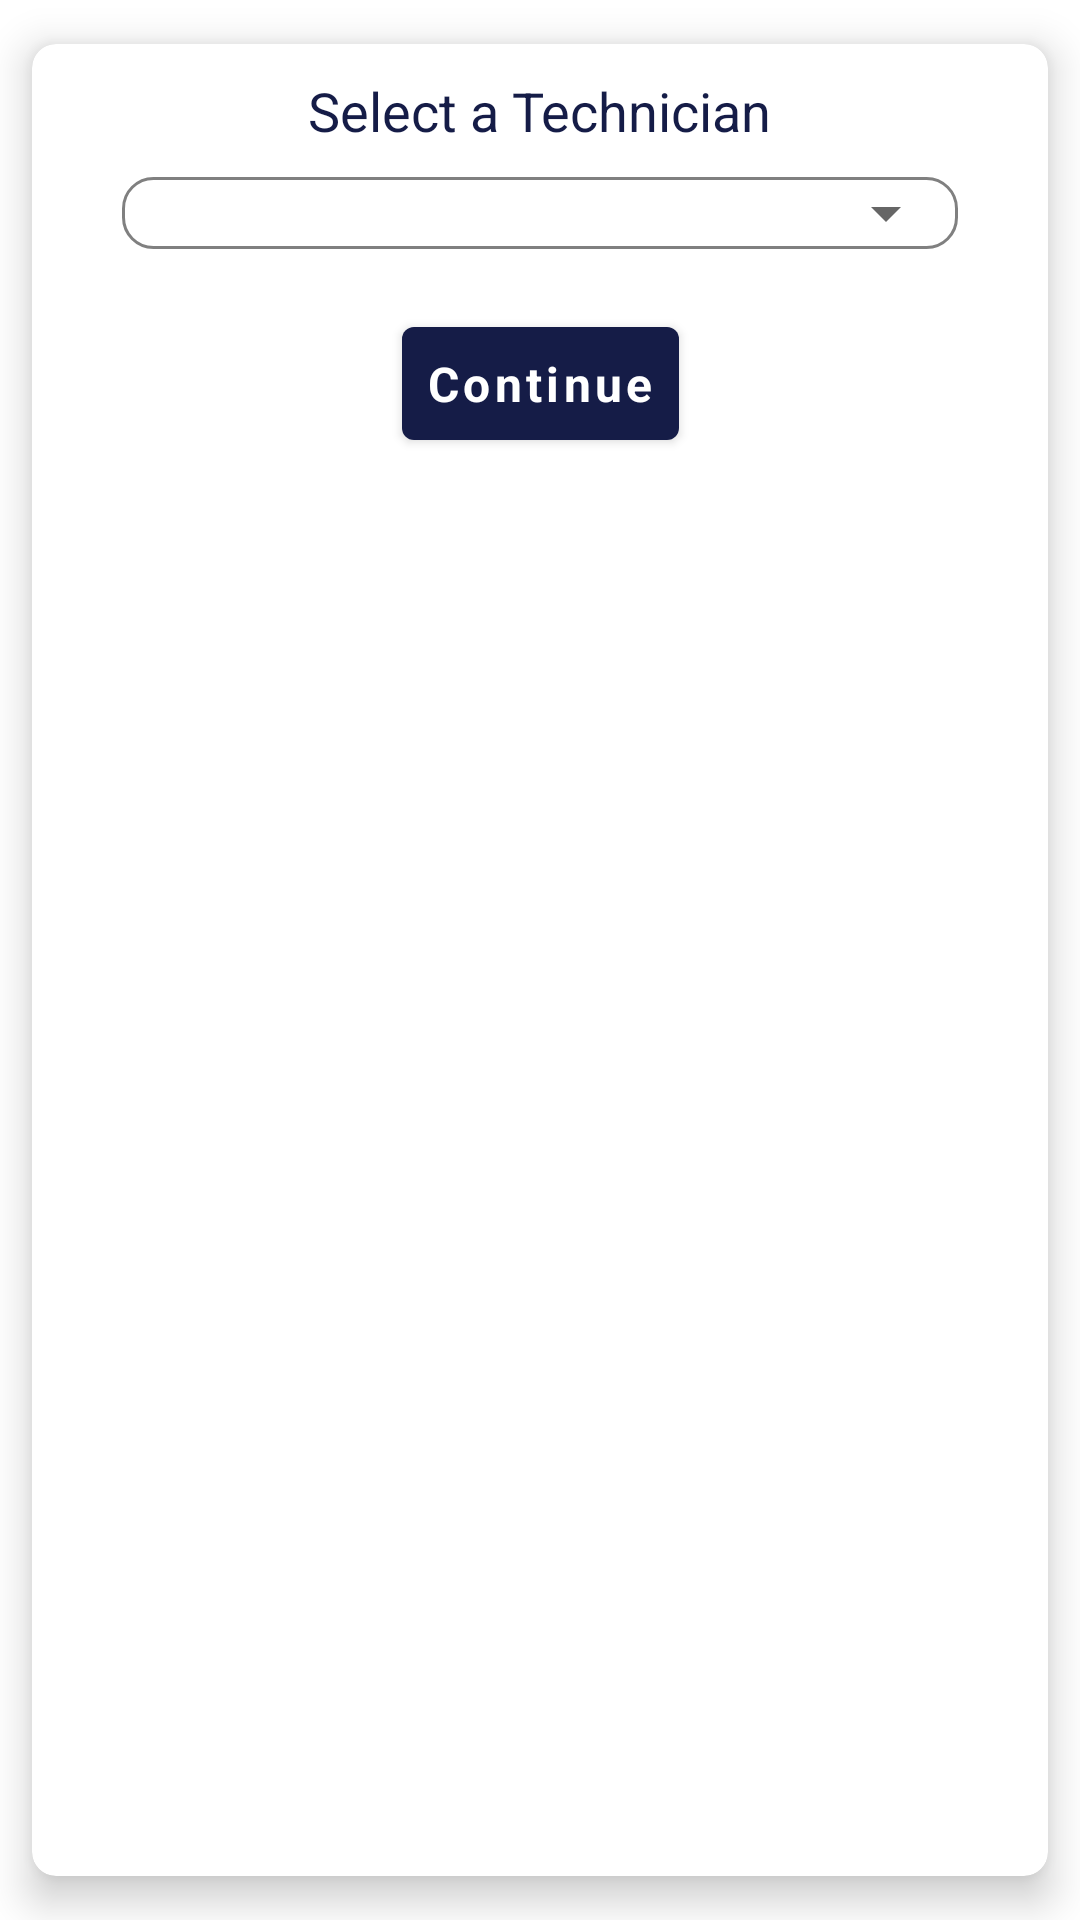

This screen was rendered from an Android layout file. Write that file and the resources it references.
<!-- AndroidManifest.xml: application theme Theme.FixIt -->
<!-- res/layout/dialog_technicians.xml -->
<?xml version="1.0" encoding="utf-8"?>
<androidx.cardview.widget.CardView xmlns:android="http://schemas.android.com/apk/res/android"
    xmlns:app="http://schemas.android.com/apk/res-auto"
    android:layout_width="match_parent"
    android:layout_height="wrap_content"
    app:cardCornerRadius="8dp"
    app:cardElevation="8dp"
    app:cardUseCompatPadding="true">

    <androidx.constraintlayout.widget.ConstraintLayout
        android:layout_width="match_parent"
        android:layout_height="wrap_content"
        android:padding="10dp">

        <TextView
            android:id="@+id/title"
            style="@style/poppins_bold_18"
            android:layout_width="wrap_content"
            android:layout_height="wrap_content"
            android:text="Select a Technician"
            android:textColor="@color/violet"
            app:layout_constraintEnd_toEndOf="parent"
            app:layout_constraintStart_toStartOf="parent"
            app:layout_constraintTop_toTopOf="parent" />

        <RelativeLayout
            android:id="@+id/spinner_layout"
            android:layout_width="match_parent"
            android:layout_height="wrap_content"
            android:layout_marginHorizontal="20dp"
            android:layout_marginTop="10dp"
            android:background="@drawable/bg_grey_hollow_rect"
            app:layout_constraintTop_toBottomOf="@id/title">

            <Spinner
                android:id="@+id/spinner"
                android:layout_width="match_parent"
                android:layout_height="wrap_content" />

        </RelativeLayout>

        <Button
            android:id="@+id/continue_btn"
            style="@style/button_style"
            android:layout_width="wrap_content"
            android:layout_height="wrap_content"
            android:layout_marginTop="20dp"
            android:padding="8dp"
            android:text="@string/continue_label"
            android:textColor="@color/white"
            android:textStyle="bold"
            app:layout_constraintEnd_toEndOf="parent"
            app:layout_constraintStart_toStartOf="parent"
            app:layout_constraintTop_toBottomOf="@id/spinner_layout" />

    </androidx.constraintlayout.widget.ConstraintLayout>

</androidx.cardview.widget.CardView>
<!-- resources referenced by this layout -->
<resources>
  <color name="violet">#151C47</color>
  <color name="white">#FFFFFFFF</color>
  <!-- drawable bg_grey_hollow_rect (drawable) -->
  <?xml version="1.0" encoding="utf-8"?>
  <shape xmlns:android="http://schemas.android.com/apk/res/android"
      android:shape="rectangle">
      <corners android:radius="10dp" />
      <stroke android:width="1dp" android:color="@color/grey" />
  </shape>
  <string name="continue_label">Continue</string>
  <style name="button_style" parent="poppins_medium_16">
          <item name="android:gravity">center</item>
          <item name="android:textAllCaps">false</item>
          <item name="backgroundTint">@color/violet</item>
      </style>
  <style name="poppins_bold_18">
          <item name="android:textSize">18sp</item>
          <item name="fontFamily">@font/poppins_bold</item>
      </style>
  <style name="Theme.FixIt" parent="Theme.MaterialComponents.Light.DarkActionBar">
          
          <item name="colorPrimary">@color/violet</item>
          <item name="colorPrimaryVariant">@color/dark_violet</item>
          <item name="colorOnPrimary">@color/white</item>
          
          <item name="colorSecondary">@color/violet</item>
          <item name="colorSecondaryVariant">@color/dark_violet</item>
          <item name="colorOnSecondary">@color/black</item>
          
          <item name="android:statusBarColor" tools:targetApi="l">?attr/colorPrimaryVariant</item>
          
      </style>
  <color name="grey">#808080</color>
  <style name="poppins_medium_16">
          <item name="android:textSize">16sp</item>
          <item name="fontFamily">@font/poppins_medium</item>
      </style>
  <color name="dark_violet">#0A0E23</color>
  <color name="black">#FF000000</color>
</resources>
